Run: headless pygame with SDL's dummy video driver; simulated clock (each Clock.tick advances the game by its frame time, no real sleeping); random seed 0; keys injected as events and as key.get_pressed() state; no mouse input.
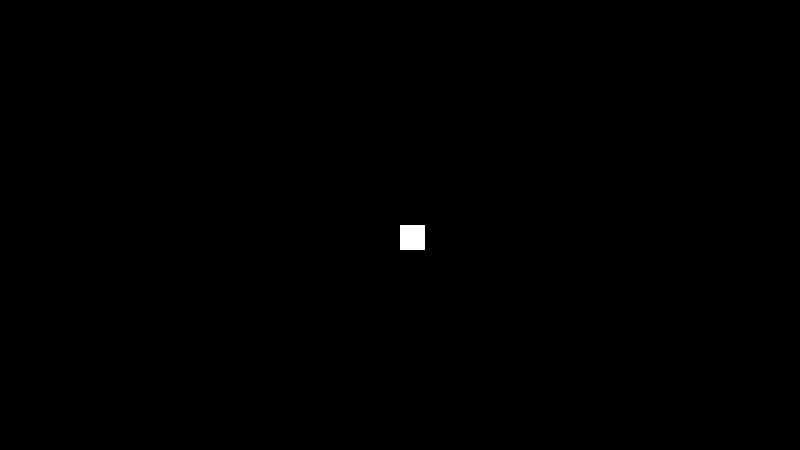
Frame 1 of 4 · flips 1–60 · no input
Frame 2 of 4 · flips 61–180 · tapped SPACE, RETURN · held RIGHT (→), D · screen unchanged from frame 1, image omitted
Frame 3 of 4 · flips 181–300 · held DOWN (↓), S · screen unchanged from frame 2, image omitted
Frame 4 of 4 · flips 301–420 · held LEFT (←), A, UP (↑), W · screen unchanged from frame 3, image omitted

The pygame program that drew these frames:

#imports and starts the moduals needed to run the program
import pygame 
import sys
import random

pygame.init()

#screen format
screenFactor = 50
screenWH = (int(16*screenFactor), int(9*screenFactor))
screen = pygame.display.set_mode((screenWH[0], screenWH[1]))

#backround format
backgroundColor = (0, 0, 0)

#clock format
clock = pygame.time.Clock()
clockRate = 144

#player format
playerXY = (screenWH[0]//2, screenWH[1]//2)
playerWH = (int(0.5*screenFactor), int(0.5*screenFactor))
playerColor = (255, 255, 255)
playerDraw = (playerXY[0], playerXY[1], playerWH[0], playerWH[1])

#display loop
gameover = False
while not gameover:
	for event in pygame.event.get():
		if event.type == pygame.QUIT: #keeps the screen alive until the 'x' button is pressed
			sys.exit()

	#handles displaying and refreshing the screen after each evauluation
	clock.tick()
	screen.fill(backgroundColor)
	pygame.draw.rect(screen, playerColor, (playerXY[0], playerXY[1], playerWH[0], playerWH[1]))
	pygame.display.flip()
